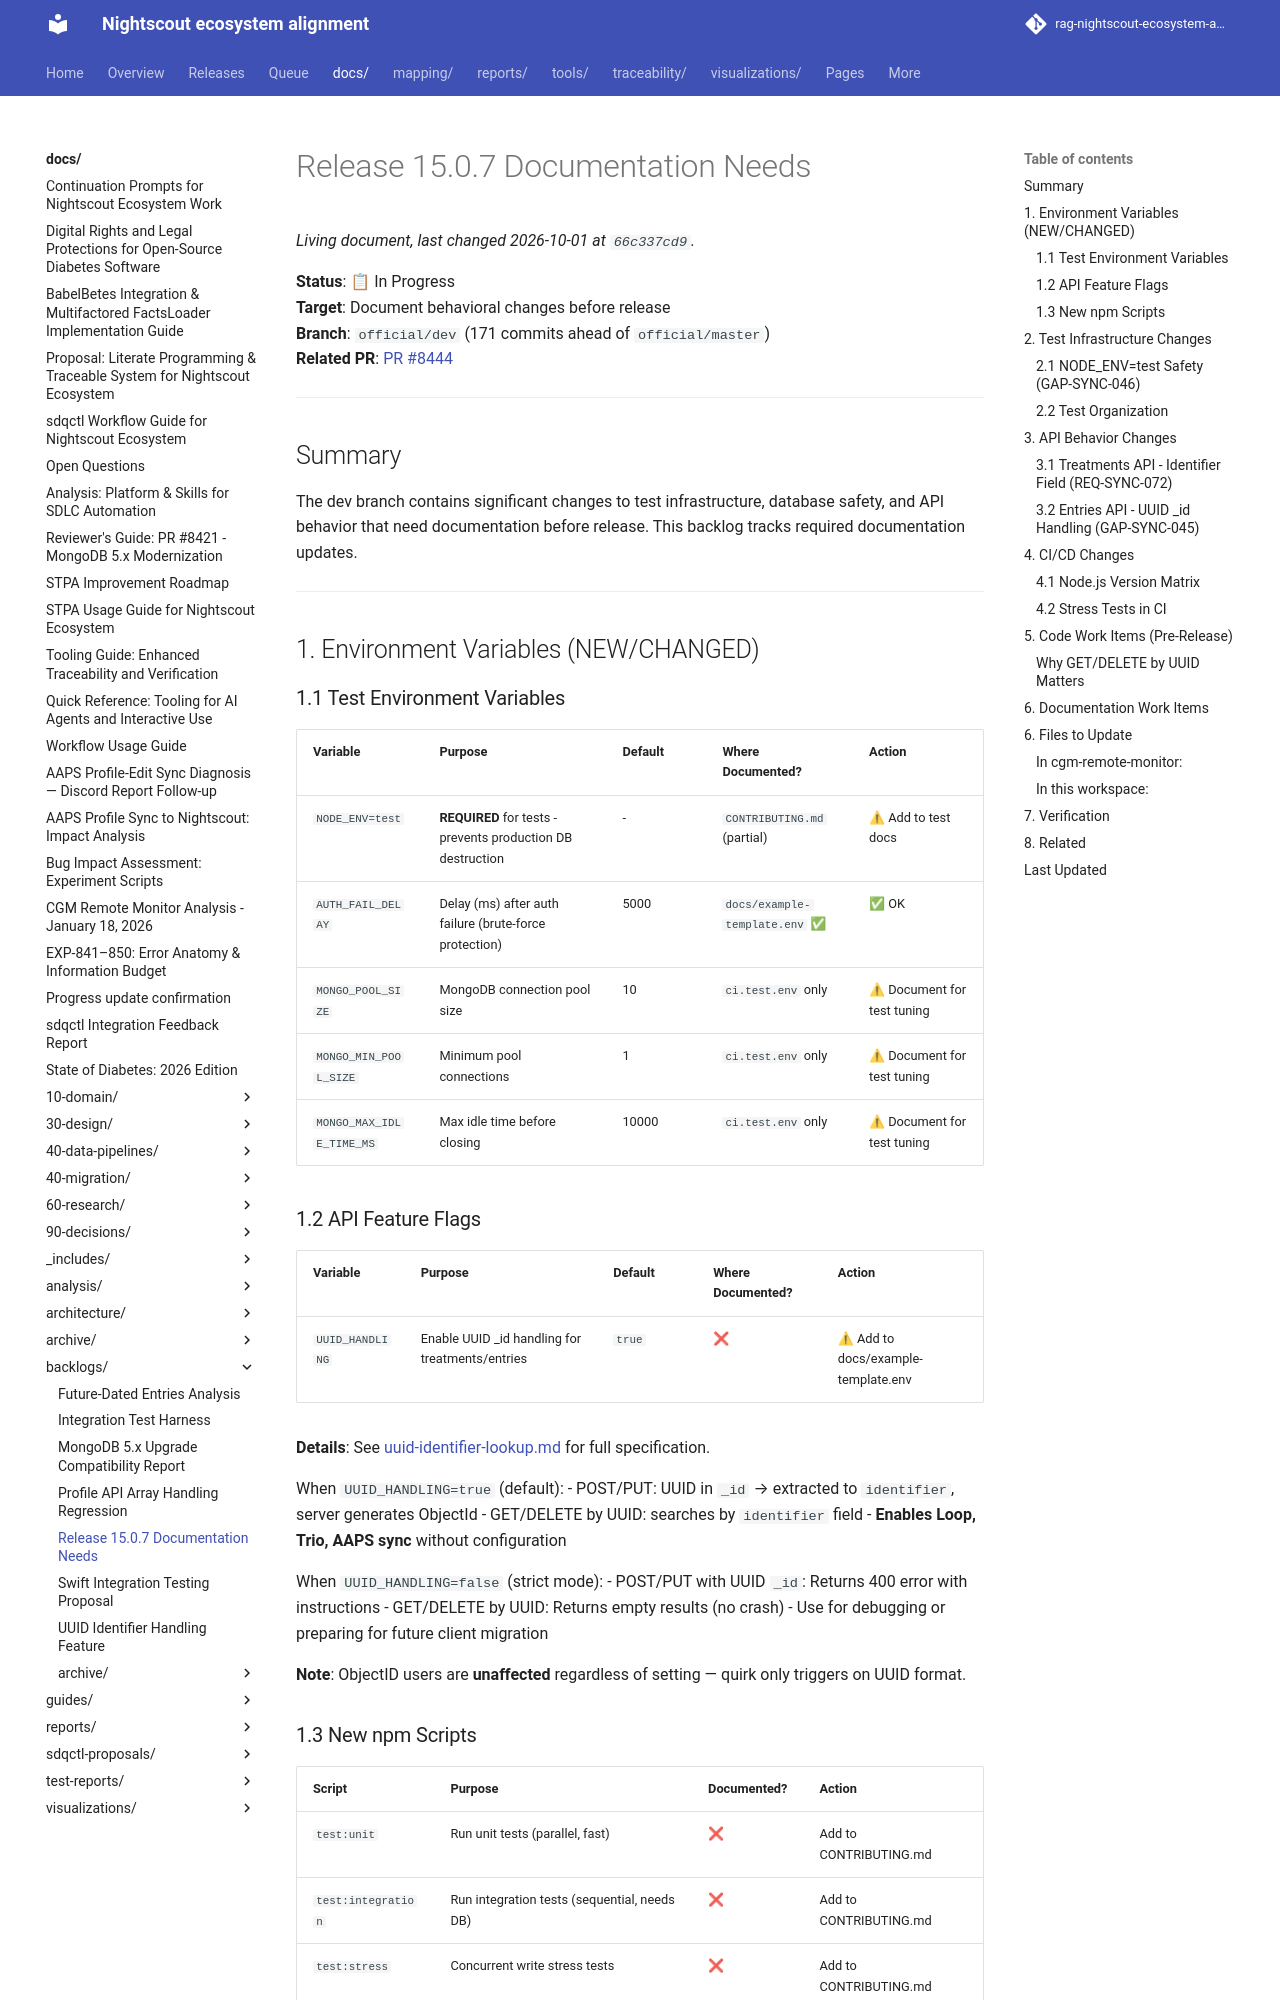

repository: bewest/rag-nightscout-ecosystem-alignment · page: docs/backlogs/release-15.0.7-documentation.html · generator: mkdocs

# Release 15.0.7 Documentation Needs

**Status**: 📋 In Progress  
**Target**: Document behavioral changes before release  
**Branch**: `official/dev` (171 commits ahead of `official/master`)  
**Related PR**: [PR #8444](https://github.com/nightscout/cgm-remote-monitor/pull/8444)

---

## Summary

The dev branch contains significant changes to test infrastructure, database safety, and API behavior that need documentation before release. This backlog tracks required documentation updates.

---

## 1. Environment Variables (NEW/CHANGED)

### 1.1 Test Environment Variables

| Variable | Purpose | Default | Where Documented? | Action |
|----------|---------|---------|-------------------|--------|
| `NODE_ENV=test` | **REQUIRED** for tests - prevents production DB destruction | - | `CONTRIBUTING.md` (partial) | ⚠ Add to test docs |
| `AUTH_FAIL_DELAY` | Delay (ms) after auth failure (brute-force protection) | 5000 | `docs/example-template.env` ✅ | ✅ OK |
| `MONGO_POOL_SIZE` | MongoDB connection pool size | 10 | `ci.test.env` only | ⚠ Document for test tuning |
| `MONGO_MIN_POOL_SIZE` | Minimum pool connections | 1 | `ci.test.env` only | ⚠ Document for test tuning |
| `MONGO_MAX_IDLE_TIME_MS` | Max idle time before closing | 10000 | `ci.test.env` only | ⚠ Document for test tuning |

### 1.2 API Feature Flags

| Variable | Purpose | Default | Where Documented? | Action |
|----------|---------|---------|-------------------|--------|
| `UUID_HANDLING` | Enable UUID _id handling for treatments/entries | `true` | ❌ | ⚠ Add to docs/example-template.env |

**Details**: See [uuid-identifier-lookup.md](./uuid-identifier-lookup.md) for full specification.

When `UUID_HANDLING=true` (default):
- POST/PUT: UUID in `_id` → extracted to `identifier`, server generates ObjectId
- GET/DELETE by UUID: searches by `identifier` field
- **Enables Loop, Trio, AAPS sync** without configuration

When `UUID_HANDLING=false` (strict mode):
- POST/PUT with UUID `_id`: Returns 400 error with instructions
- GET/DELETE by UUID: Returns empty results (no crash)
- Use for debugging or preparing for future client migration

**Note**: ObjectID users are **unaffected** regardless of setting — quirk only triggers on UUID format.
